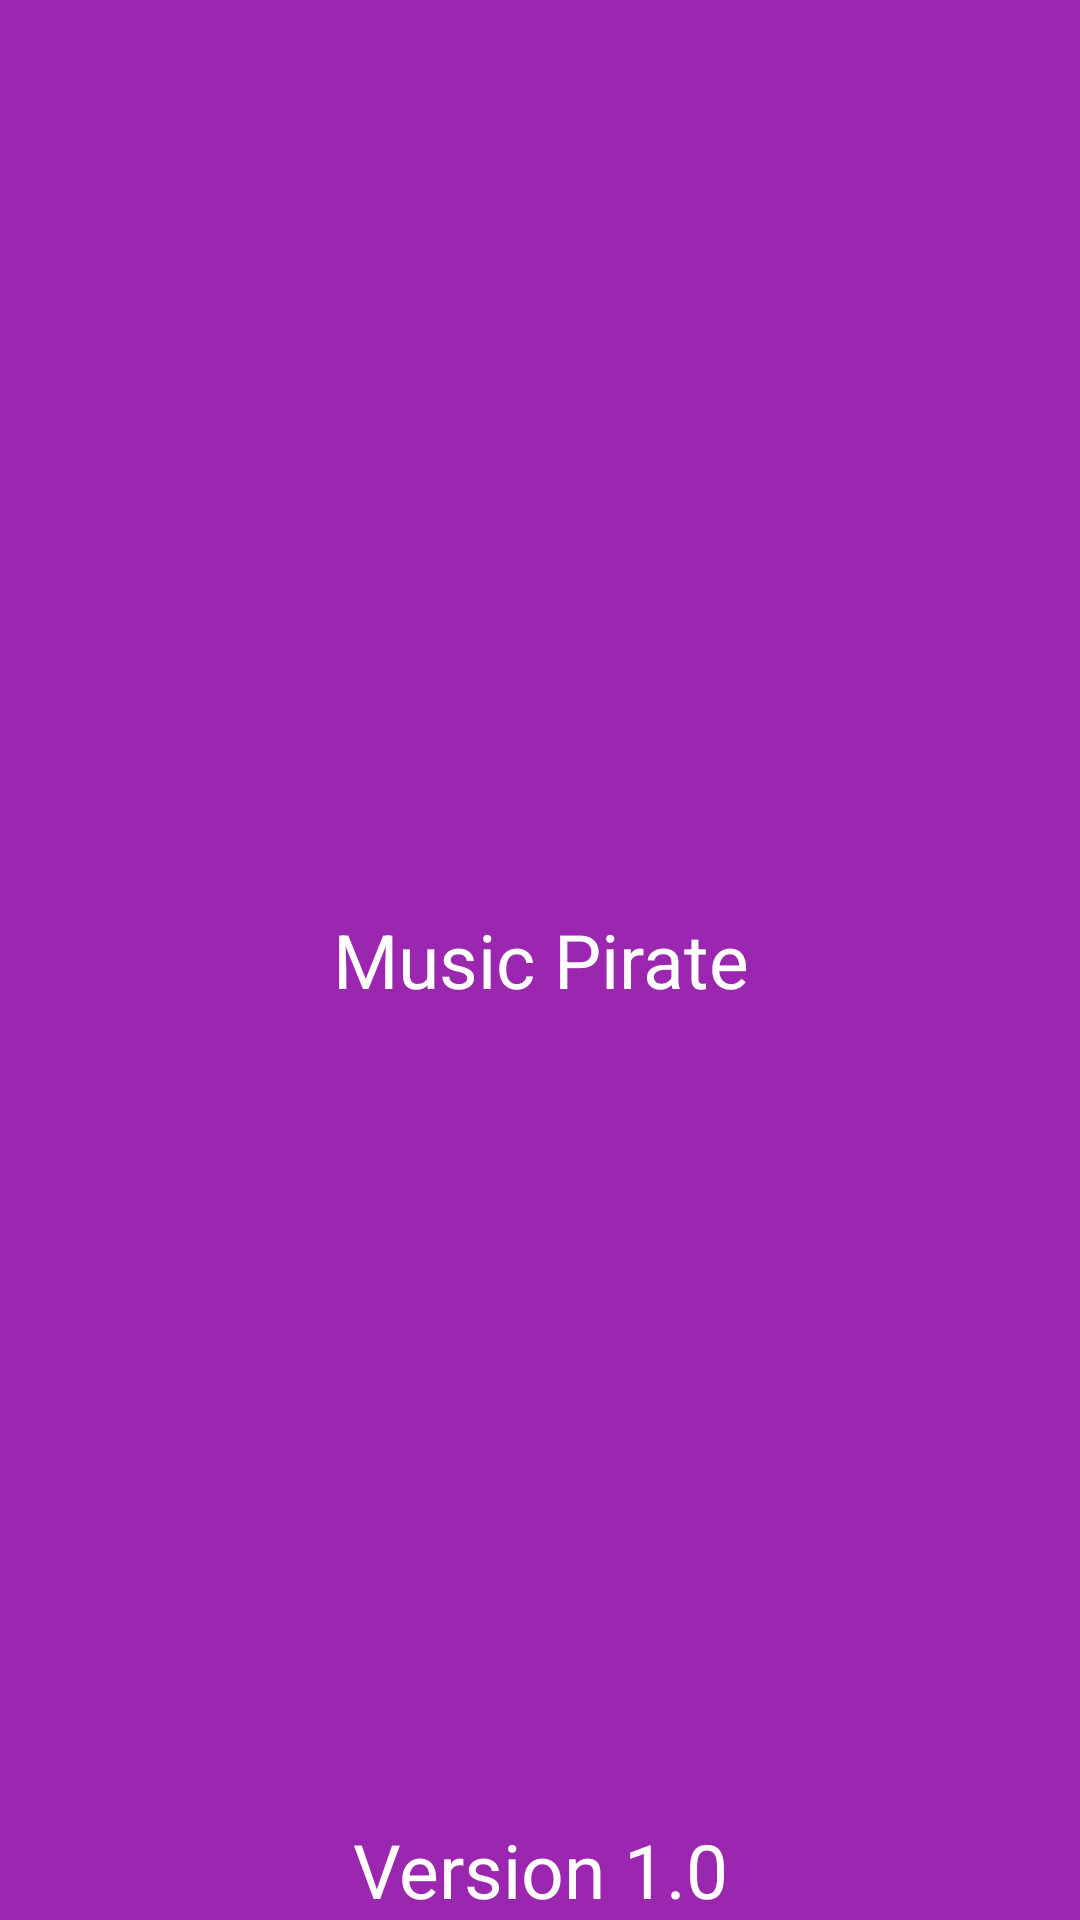

Produce the Android XML layout that renders to this screen, including the resource entries it uses.
<!-- AndroidManifest.xml: application theme AppTheme -->
<!-- res/layout/activity_splash.xml -->
<?xml version="1.0" encoding="utf-8"?>
<RelativeLayout xmlns:android="http://schemas.android.com/apk/res/android"
    android:layout_width="match_parent"
    android:layout_height="match_parent"
    android:background="@color/colorPrimaryDark">


    <TextView
        android:layout_width="fill_parent"
        android:layout_height="wrap_content"
        android:gravity="center_horizontal"
        android:layout_centerInParent="true"
        android:text="@string/app_name"
        android:textColor="@android:color/white"
        android:textSize="25dp" />

    <TextView
        android:layout_width="fill_parent"
        android:layout_height="wrap_content"
        android:gravity="center_horizontal"
        android:layout_alignParentBottom="true"
        android:text="@string/version_name"
        android:textColor="@android:color/white"
        android:textSize="25dp" />

</RelativeLayout>
<!-- resources referenced by this layout -->
<resources>
  <color name="colorPrimaryDark">#9B26AF</color>
  <string name="app_name">Music Pirate</string>
  <string name="version_name">Version   1.0</string>
  <style name="AppTheme" parent="Theme.AppCompat.Light.NoActionBar">
          
          <item name="colorPrimary">@color/colorPrimary</item>
          <item name="colorPrimaryDark">@color/colorPrimaryDark</item>
          <item name="colorAccent">@color/colorAccent</item>
      </style>
  <color name="colorPrimary">#3F51B5</color>
  <color name="colorAccent">#FF4081</color>
</resources>
